Run: headless pygame with SDL's dummy video driver; simulated clock (each Clock.tick advances the game by its frame time, no real sleeping); random seed 0; keys injected as events and as key.get_pressed() state; no mouse input.
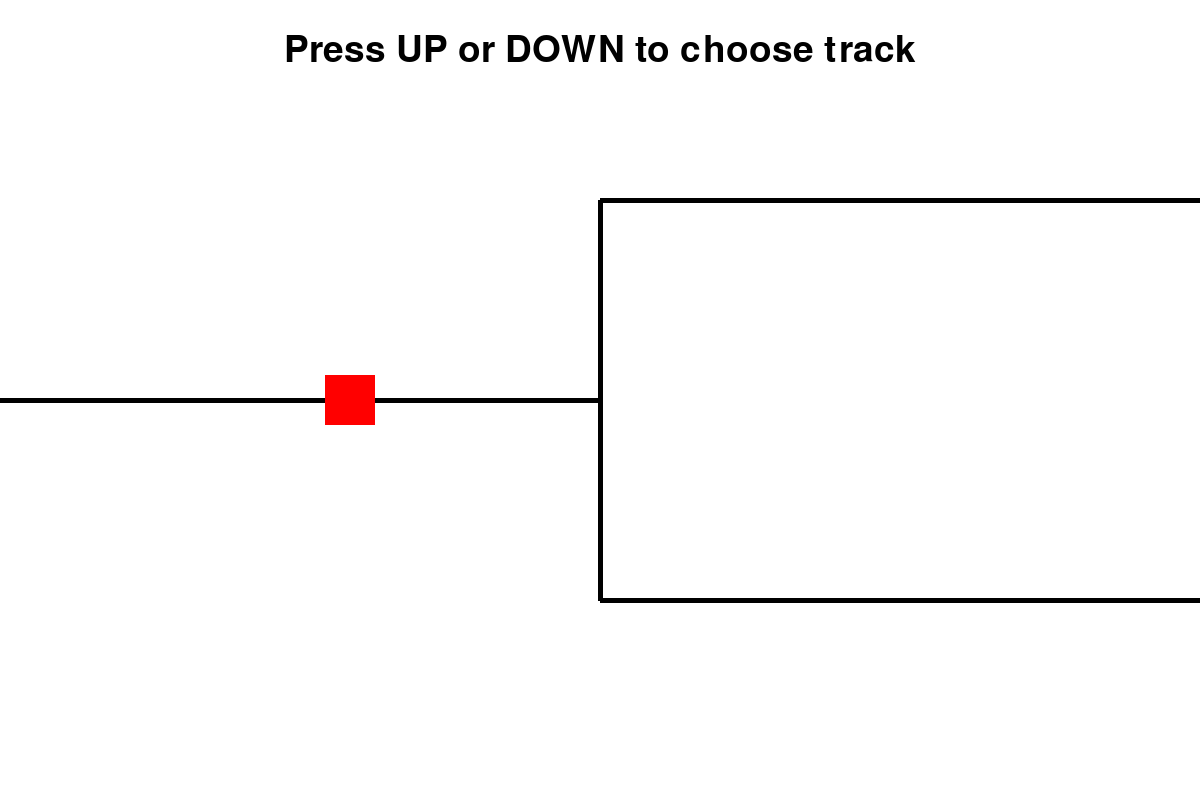
Frame 1 of 4 · flips 1–60 · no input
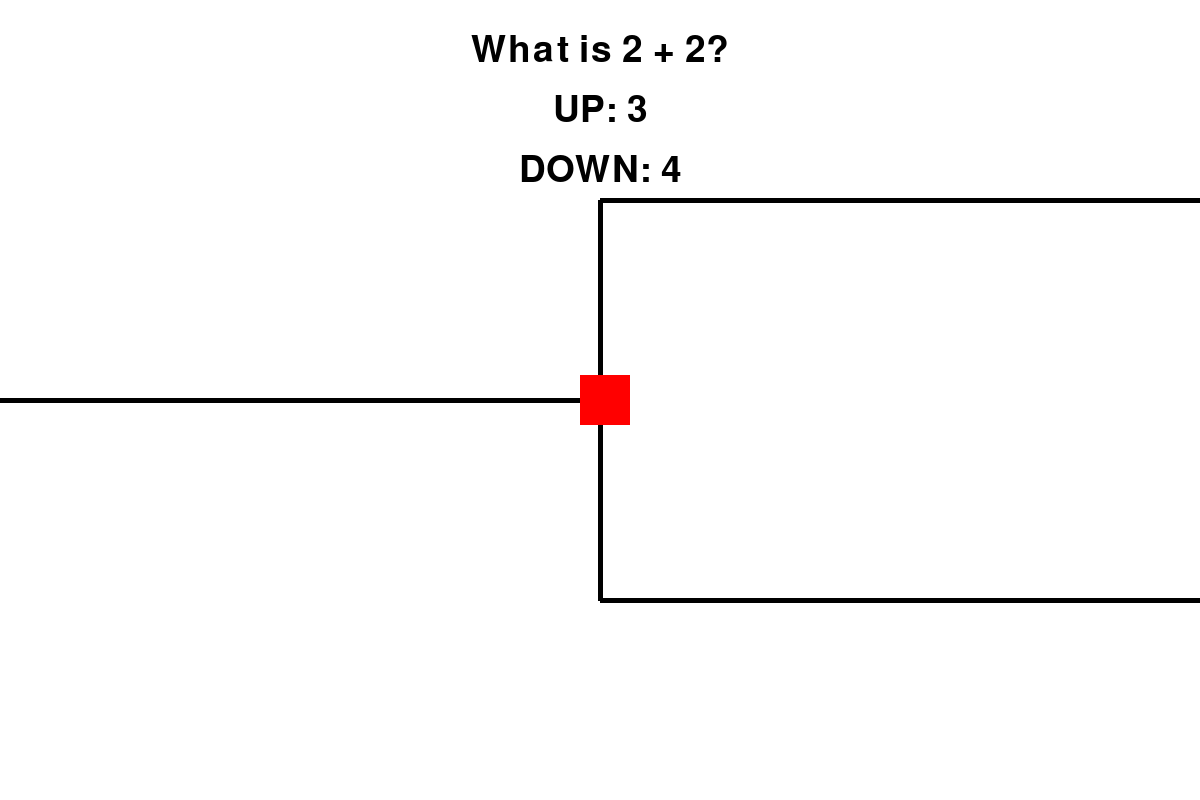
Frame 2 of 4 · flips 61–180 · tapped SPACE, RETURN · held RIGHT (→), D
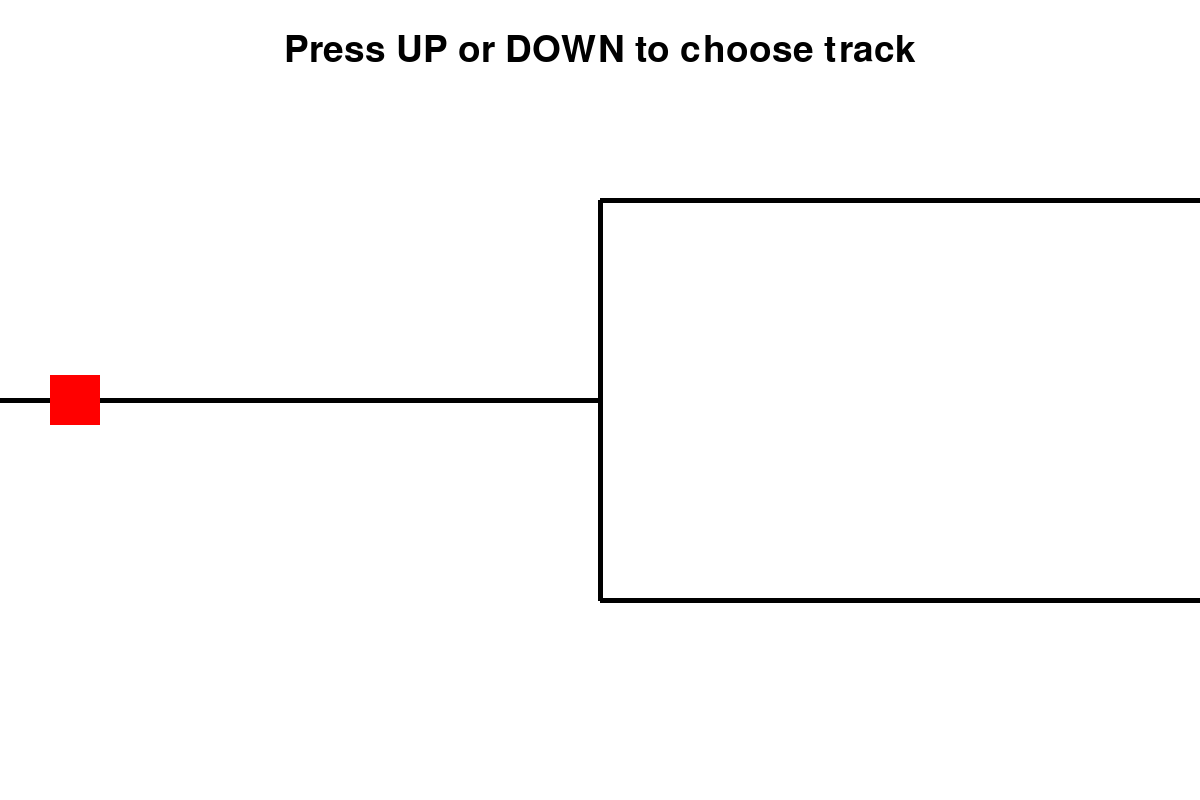
Frame 3 of 4 · flips 181–300 · held DOWN (↓), S
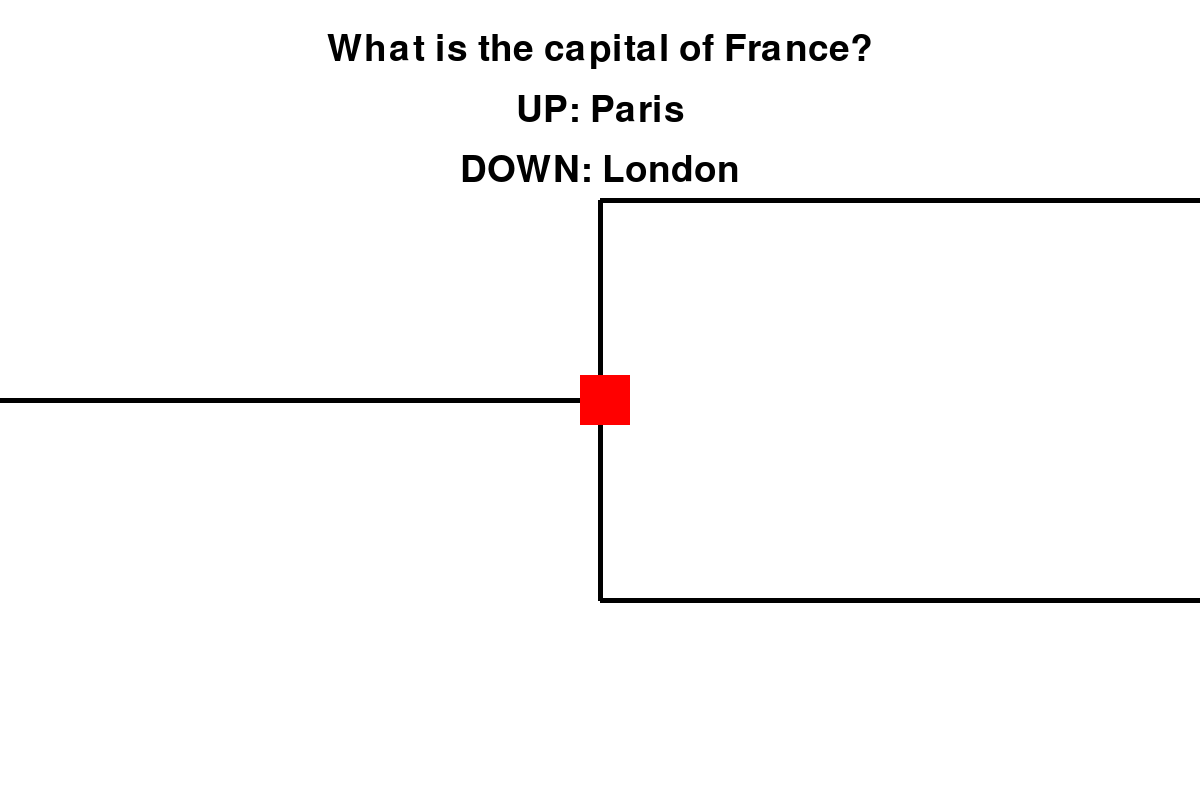
Frame 4 of 4 · flips 301–420 · held LEFT (←), A, UP (↑), W

The pygame program that drew these frames:

import pygame
import sys

class Mercury:
    def __init__(self):
        # Initialize Pygame
        pygame.init()

        # Screen dimensions
        self.screen_width = 1200
        self.screen_height = 800

        # Colors
        self.white = (255, 255, 255)
        self.black = (0, 0, 0)
        self.red = (255, 0, 0)
        self.translucent_gray = (128, 128, 128, 128)  # Translucent gray color with alpha

        # Initialize screen
        self.screen = pygame.display.set_mode((self.screen_width, self.screen_height))
        pygame.display.set_caption("Trolley Problem")

        # Trolley position
        self.trolley_x = 50
        self.trolley_y = self.screen_height // 2
        self.trolley_speed = 5

        # Tracks positions
        self.upper_track_y = self.screen_height // 4
        self.lower_track_y = 3 * self.screen_height // 4
        self.middle_track_y = self.screen_height // 2

        # Divergence position
        self.divergence_x = self.screen_width // 2

        # Trolley direction (0: no move, 1: up, 2: down)
        self.direction = 0

        # Font for text
        self.font = pygame.font.SysFont(None, 55)

        # Questions and answers
        self.questions = [
            {"question": "What is 2 + 2?", "up": "3", "down": "4", "correct": "down"},
            {"question": "What is the capital of France?", "up": "Paris", "down": "London", "correct": "up"},
            {"question": "What is the largest planet?", "up": "Earth", "down": "Jupiter", "correct": "down"},
            {"question": "What is the square root of 16?", "up": "3", "down": "4", "correct": "down"},
            {"question": "What is the chemical symbol for water?", "up": "H2O", "down": "CO2", "correct": "up"}
        ]
        self.current_question = 0
        self.show_question = False
        self.answered = False
        self.paused = False
        self.at_divergence = False
        self.correct_answers = 0
        self.game_completed = False
        self.incorrect = False
        self.show_pause_menu = False
        self.game_over = False

    def draw_trolley(self, x, y):
        pygame.draw.rect(self.screen, self.red, [x - 25, y - 25, 50, 50])

    def draw_text(self, text, x, y):
        screen_text = self.font.render(text, True, self.black)
        text_rect = screen_text.get_rect(center=(x, y))
        self.screen.blit(screen_text, text_rect)

    def draw_question(self, question_data):
        self.draw_text(question_data["question"], self.screen_width // 2, 50)
        self.draw_text("UP: " + question_data["up"], self.screen_width // 2, 110)
        self.draw_text("DOWN: " + question_data["down"], self.screen_width // 2, 170)

    def draw_pause_menu(self):
        # Draw translucent background to hide game objects
        s = pygame.Surface((self.screen_width, self.screen_height), pygame.SRCALPHA)
        s.fill(self.translucent_gray)
        self.screen.blit(s, (0, 0))

        # Draw menu options
        self.draw_text("PAUSE MENU", self.screen_width // 2, self.screen_height // 2 - 100)
        self.draw_text("Press R to Resume", self.screen_width // 2, self.screen_height // 2)
        self.draw_text("Press T to Retry", self.screen_width // 2, self.screen_height // 2 + 60)
        self.draw_text("Press Q to Quit", self.screen_width // 2, self.screen_height // 2 + 120)

    def draw_game_over_menu(self):
        # Draw translucent background to hide game objects
        s = pygame.Surface((self.screen_width, self.screen_height), pygame.SRCALPHA)
        s.fill(self.translucent_gray)
        self.screen.blit(s, (0, 0))

        # Draw game over options
        self.draw_text("CRASH! Game Over.", self.screen_width // 2, self.screen_height // 2 - 100)
        self.draw_text("Press T to Retry", self.screen_width // 2, self.screen_height // 2)
        self.draw_text("Press Q to Quit", self.screen_width // 2, self.screen_height // 2 + 60)

    def draw_congratulations_menu(self):
        # Draw translucent background to hide game objects
        s = pygame.Surface((self.screen_width, self.screen_height), pygame.SRCALPHA)
        s.fill(self.translucent_gray)
        self.screen.blit(s, (0, 0))

        self.draw_text("Congratulations! You won!", self.screen_width // 2, self.screen_height // 2 - 100)
        self.draw_text("Press T to Retry", self.screen_width // 2, self.screen_height // 2)
        self.draw_text("Press Q to Quit", self.screen_width // 2, self.screen_height // 2 + 60)

    def reset_game(self):
        self.trolley_x = 50
        self.trolley_y = self.middle_track_y
        self.current_question = 0
        self.show_question = False
        self.answered = False
        self.paused = False
        self.at_divergence = False
        self.correct_answers = 0
        self.game_completed = False
        self.incorrect = False
        self.show_pause_menu = False
        self.game_over = False

    def main(self):
        running = True
        while running:
            for event in pygame.event.get():
                if event.type == pygame.QUIT:
                    running = False
                if event.type == pygame.KEYDOWN:
                    if event.key == pygame.K_ESCAPE:
                        if self.show_pause_menu:
                            self.paused = False
                            self.show_pause_menu = False
                        else:
                            self.paused = not self.paused
                            self.show_pause_menu = self.paused  # Show pause menu only when paused

                    if self.show_pause_menu:
                        if event.key == pygame.K_r:
                            self.paused = False
                            self.show_pause_menu = False
                        if event.key == pygame.K_t:
                            self.reset_game()
                        if event.key == pygame.K_q:
                            running = False
                    elif self.game_completed or self.game_over:
                        if event.key == pygame.K_t:
                            self.reset_game()
                        if event.key == pygame.K_q:
                            running = False
                    elif self.show_question:
                        if event.key == pygame.K_UP:
                            self.direction = 1
                            self.answered = True
                        if event.key == pygame.K_DOWN:
                            self.direction = 2
                            self.answered = True
                if event.type == pygame.KEYUP:
                    if event.key in (pygame.K_UP, pygame.K_DOWN):
                        self.direction = 0

            if self.game_completed:
                self.screen.fill(self.white)
                self.draw_congratulations_menu()
                pygame.display.flip()
                continue

            if self.game_over:
                self.screen.fill(self.white)
                self.draw_game_over_menu()
                pygame.display.flip()
                continue

            if not self.paused and not self.show_pause_menu:
                # Move the trolley horizontally
                self.trolley_x += self.trolley_speed

            # Check if it's time to show a question (at the divergence point)
            if self.trolley_x > self.divergence_x and not self.show_question and not self.at_divergence:
                self.show_question = True
                self.paused = True
                self.at_divergence = True

            # Handle answering the question
            if self.show_question and self.answered:
                correct = self.questions[self.current_question]["correct"]
                chosen_track_y = self.upper_track_y if self.direction == 1 else self.lower_track_y
                if (correct == "up" and self.direction == 1) or (correct == "down" and self.direction == 2):
                    self.trolley_y = chosen_track_y
                    self.paused = False
                    self.show_question = False
                    self.answered = False
                    self.correct_answers += 1
                    self.incorrect = False
                    self.current_question += 1
                else:
                    self.trolley_y = chosen_track_y
                    self.paused = False
                    self.show_question = False
                    self.answered = False
                    self.incorrect = True

            if not self.show_question and not self.paused and not self.show_pause_menu:
                # Check if the trolley reached the right side
                if self.trolley_x >= self.screen_width - 25:
                    self.trolley_x = 50  # Reset trolley position for next question
                    self.trolley_y = self.middle_track_y
                    self.at_divergence = False
                    if self.incorrect:
                        self.game_over = True
                    else:
                        if self.current_question >= len(self.questions):
                            if self.correct_answers == 5:
                                self.game_completed = True
                            else:
                                self.game_over = True

            # Fill the screen with white
            self.screen.fill(self.white)

            # Draw tracks
            pygame.draw.line(self.screen, self.black, (0, self.middle_track_y), (self.divergence_x, self.middle_track_y), 5)
            pygame.draw.line(self.screen, self.black, (self.divergence_x, self.middle_track_y), (self.divergence_x, self.upper_track_y), 5)
            pygame.draw.line(self.screen, self.black, (self.divergence_x, self.middle_track_y), (self.divergence_x, self.lower_track_y), 5)
            pygame.draw.line(self.screen, self.black, (self.divergence_x, self.upper_track_y), (self.screen_width, self.upper_track_y), 5)
            pygame.draw.line(self.screen, self.black, (self.divergence_x, self.lower_track_y), (self.screen_width, self.lower_track_y), 5)

            # Draw trolley
            self.draw_trolley(self.trolley_x, self.trolley_y)

            # Draw question if needed
            if self.show_question:
                self.draw_question(self.questions[self.current_question])

            # Draw instructions
            if not self.show_question and not self.paused and not self.show_pause_menu:
                self.draw_text("Press UP or DOWN to choose track", self.screen_width // 2, 50)

            # Draw pause menu if paused
            if self.show_pause_menu:
                self.draw_pause_menu()

            # Update the display
            pygame.display.flip()

            # Cap the frame rate
            pygame.time.Clock().tick(60)

        pygame.quit()

if __name__ == "__main__":
    game = Mercury()
    game.main()
